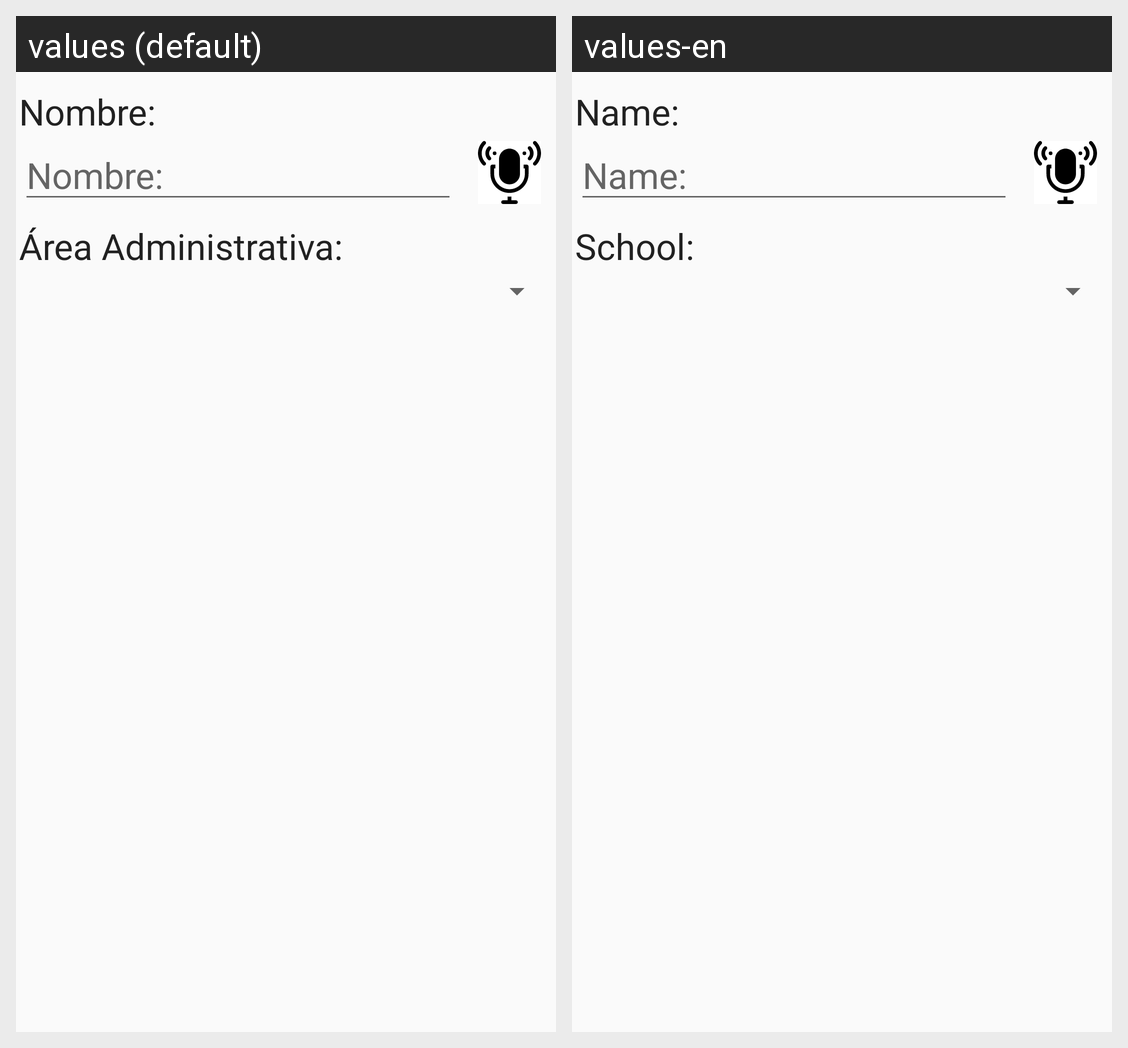

The same Android screen rendered under two of its app's locales, left to right. List the strings drawn on it with the default value and each locale's translation.
Android screen res/layout/activity_nuevo_cargo.xml rendered under 2 locales, left to right: values (default), values-en. Device: Nexus 5 (rendered at 1080×1920; each locale shown at half size, 540×960, under a caption strip naming it); theme AppTheme.
Strings drawn on this screen, with the default value and each locale's value (text and hints the layout hard-codes, and strings that could not be matched under every locale, appear in the picture but are not listed):

NombreCargo
  values: Nombre:
  values-en: Name:

IdEscuelaCargo
  values: Área Administrativa:
  values-en: School:
